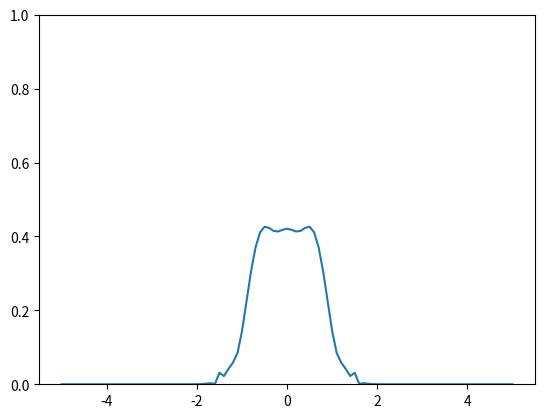

Reproduce this figure in Python.
import numpy as np
import scipy as sc
import matplotlib.pyplot as plt

def ftcs_1D(t0, t1, dt, x0, x1, dx, a, k_0=0, V=0):
    """Function calculates the forward centered difference scheme for 
        a one dimensional parabolic partial differential equation. 
    
    Args:
        t0: The starting time (generally zero) 
        t1: The end time
        dt: The time step size 
        
        x0: The start position of the x grid (generally zero) 
        x1: The end position of the x grid
        dx: The spacing between x grid points
        
        init_cond: The state of the function at a time, t=0
        a: Constant...
        k_0: Constant... optional argument set to 0 , if set to a number will become moving case
    
    Returns:
        f: Distribution function being solved as a function of time
        x: The position grid (for information)
        t: The time grid (for information)
    """
    
    #Initialise Arrays: 
    t = np.arange(t0, t1, dt) 
    x = np.arange(x0, x1, dx)
    n = len(t) 
    xn = len(x)
    
    #Initialise function at t = 0
    f = init_func(a,x,k_0=k_0)

    
    #Loop to compute FCTS scheme
    for i in range(1,n):
        f[1:xn-1] = f[1:xn-1] + dt*(1j/2)*(f[2:xn]-2*f[1:xn-1]+f[0:xn-2])/(dx**2)
    
    return(f,x,t)

def RK4_1D(t0, t1, dt, x0, x1, dx, a, k_0=0, V=0):
    """Function calculates the forward centered difference scheme for 
        a one dimensional parabolic partial differential equation. 
    
    Args:
        t0: The starting time (generally zero) 
        t1: The end time
        dt: The time step size 
        
        x0: The start position of the x grid (generally zero) 
        x1: The end position of the x grid
        dx: The spacing between x grid points
        
        init_cond: The state of the function at a time, t=0
        a: Constant...
        k_0: Constant... optional argument set to 0 , if set to a number will become moving case
    
    Returns:
        f: Distribution function being solved as a function of time
        x: The position grid (for information)
        t: The time grid (for information)
    """
    
    #Initialise Arrays: 
    t = np.arange(t0, t1, dt) 
    x = np.arange(x0, x1, dx)
    n = len(t) 
    xn = len(x)
    
    #Initialise function at t = 0
    f = init_func(a,x,k_0=k_0)

    
    #Loop to compute FCTS scheme
    for i in range(1,n):
       
        k1 = f[1:xn-1] + (1j/2)*(f[2:xn]-2*f[1:xn-1]+f[0:xn-2])/(dx**2)
        k2 =2
        k3 = 3
        k4 = 4
        f[0:xn] = f[0:xn] + dt*(k1 + 2*k2 + 2*k3 + k4)/6
    
    return(f,x,t)

def RK4(t0, t1, x0, x1, dx, dt, a, k_0):
    """ODE Solver for ODEs of the form dx/dt = kx using RK4. 
    Assumes that the initial condition is given at t = 0 
       
    Args: 
        t1: time to solve the equation up to
        x0: starting value of x, at t = 0
        k:  value of k in the ODE equation
        h:  step size of the method 
        
    Returns:
        t: An array in increments of h for the dimension of time up to t1
        x: An array in increments of h for the dimension of space up to x(t1)
    """
    
    #Initialise the arrays to be used
    # t is an array containing each of the timepoints that we will step forward to
    t = np.arange(t0,t1+dt,dt)
    # n is the number of timesteps in t
    n = np.shape(t)[0]
    # x starts as an empty array, but we will fill in the values we calculate in the loop, below
    x = np.arange(x0,x1+dx,dx) 
    xn = np.shape(x)[0]

    
    #Set the initial value of x (i.e. x[0])
    f = init_func(a,x,k_0=0)
    
    #Loop over the time values and calculate the derivative
    for i in range(1,n):
        k = (1j/2)*(f[2:xn]-2*f[1:xn-1]+f[0:xn-2])/(dx**2)
        k1 = dt*k*f[1:xn-1]
        k2 = dt*k*(f[1:xn-1]+(k1/2))
        k3 = dt*k*(f[1:xn-1]+(k2/2))
        k4 = dt*k*(f[1:xn-1]+k3)
        f[1:xn-1] = f[1:xn-1] + k1/6 + k2/3 + k3/3 + k4/6
    return(f, x, t)

def init_func(a,x,k_0=0):
    f_0 = (2*a/np.pi)**(1/4) * np.exp(-a*x**2) * np.exp(1j*k_0*x)
    return f_0

# def f_finite_difference(x,t)


a = 1
k_0 = 1

t0 = 0
t1 = 1
dt = 0.0001

x0 = -5
x1 = 5
dx = 0.1

f, x, t = RK4(t0, t1, x0, x1, dx, dt, a, k_0)
prob_density_func = f*np.conj(f)

plt.figure()
plt.plot(x,prob_density_func)
plt.ylim(0,1)
# plt.savefig("Group_test_RK4.png")
plt.show()

# for i in range(len(t1)):
#     f, x, t = ftcs_1D(t0, t1[i], dt, x0, x1, dx, a, k_0=k_0)

#     prob_density_func = f*np.conj(f)

#     plt.figure()
#     plt.plot(x,prob_density_func)
#     #plt.savefig("Group_test_{0}.png".format([i]))
#     plt.show()